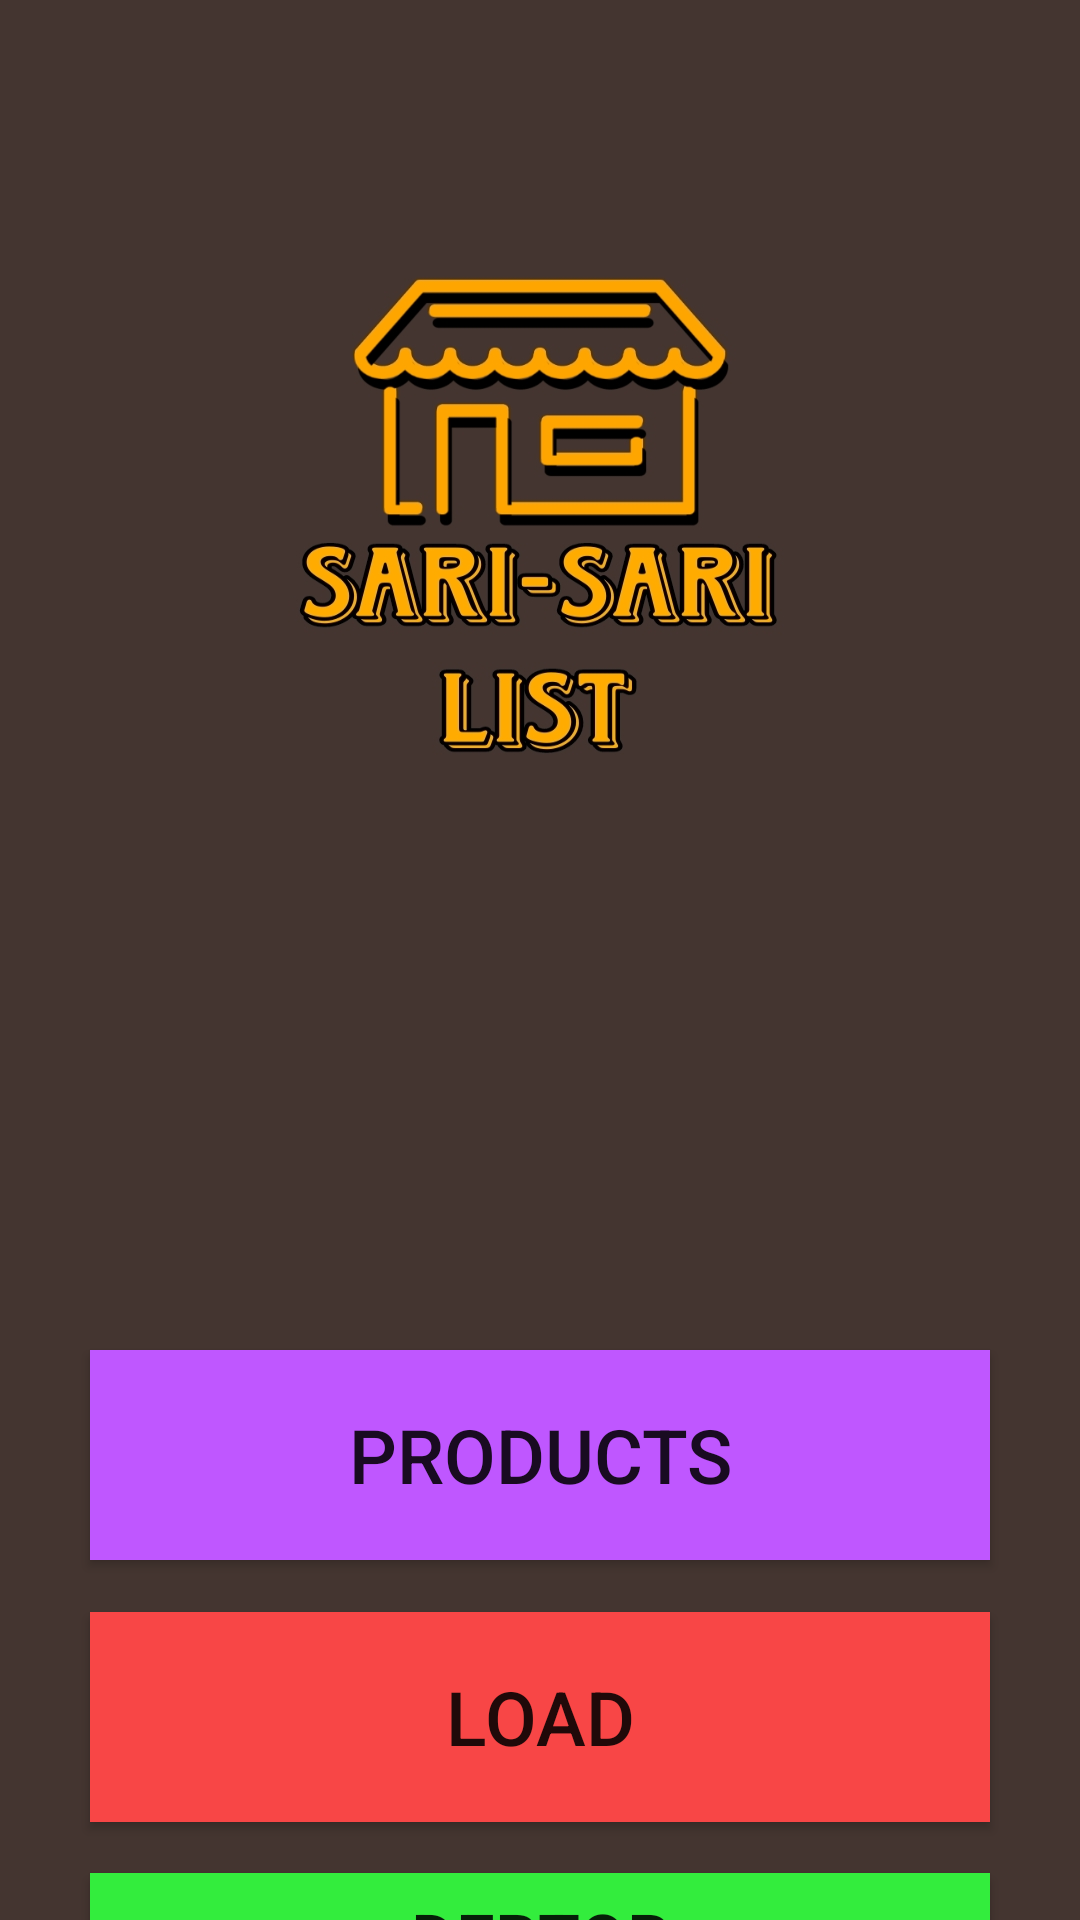

Layout XML and referenced resources for this Android screen:
<!-- AndroidManifest.xml: application theme Theme.Capstone -->
<!-- res/layout/activity_main.xml -->
<?xml version="1.0" encoding="utf-8"?>
<androidx.constraintlayout.widget.ConstraintLayout xmlns:android="http://schemas.android.com/apk/res/android"
    xmlns:app="http://schemas.android.com/apk/res-auto"
    xmlns:tools="http://schemas.android.com/tools"
    android:layout_width="match_parent"
    android:layout_height="match_parent"
    tools:context=".MainActivity"
    android:background="@drawable/bg">

    <Button
        android:id="@+id/bt1"
        android:layout_width="300dp"
        android:layout_height="70dp"
        android:layout_marginStart="5dp"
        android:layout_marginTop="450dp"
        android:layout_marginEnd="5dp"
        android:background="#BF57FF"
        android:text="@string/button1"
        android:textSize="25sp"
        app:layout_constraintEnd_toEndOf="parent"
        app:layout_constraintStart_toStartOf="parent"
        app:layout_constraintTop_toTopOf="parent" />


    <Button
        android:id="@+id/bt2"
        android:layout_width="300dp"
        android:layout_height="70dp"
        android:layout_marginStart="5dp"
        android:layout_marginTop="17dp"
        android:layout_marginEnd="5dp"
        android:layout_marginBottom="24dp"
        android:background="#F84646"
        android:text="@string/button2"
        android:textSize="25sp"
        app:layout_constraintBottom_toBottomOf="parent"
        app:layout_constraintEnd_toEndOf="parent"
        app:layout_constraintStart_toStartOf="parent"
        app:layout_constraintTop_toBottomOf="@+id/bt1"
        app:layout_constraintVertical_bias="0.033" />

    <Button
        android:id="@+id/bt3"
        android:layout_width="300dp"
        android:layout_height="70dp"
        android:layout_marginStart="5dp"
        android:layout_marginTop="17dp"
        android:layout_marginEnd="5dp"
        android:background="#33ED3D"
        android:text="@string/button3"
        android:textSize="23sp"
        app:layout_constraintEnd_toEndOf="parent"
        app:layout_constraintStart_toStartOf="parent"
        app:layout_constraintTop_toBottomOf="@+id/bt2" />

    <Button
        android:id="@+id/bt4"
        android:layout_width="300dp"
        android:layout_height="70dp"
        android:layout_marginStart="5dp"
        android:layout_marginTop="12dp"
        android:layout_marginEnd="5dp"
        android:background="#ECD60C"
        android:text="@string/button4"
        android:textSize="25sp"
        app:layout_constraintBottom_toBottomOf="parent"
        app:layout_constraintEnd_toEndOf="parent"
        app:layout_constraintHorizontal_bias="0.504"
        app:layout_constraintStart_toStartOf="parent"
        app:layout_constraintTop_toBottomOf="@+id/bt3"
        app:layout_constraintVertical_bias="0.031" />
</androidx.constraintlayout.widget.ConstraintLayout>
<!-- resources referenced by this layout -->
<resources>
  <!-- drawable bg: jpg bitmap (drawable, 134623 bytes) -->
  <string name="button1">Products</string>
  <string name="button2">Load</string>
  <string name="button3">Debtor\n(utang)</string>
  <string name="button4">other</string>
  <style name="Theme.Capstone" parent="Base.Theme.Capstone" />
  <style name="Base.Theme.Capstone" parent="Theme.AppCompat.Light.DarkActionBar">
          
          
  
      </style>
</resources>
